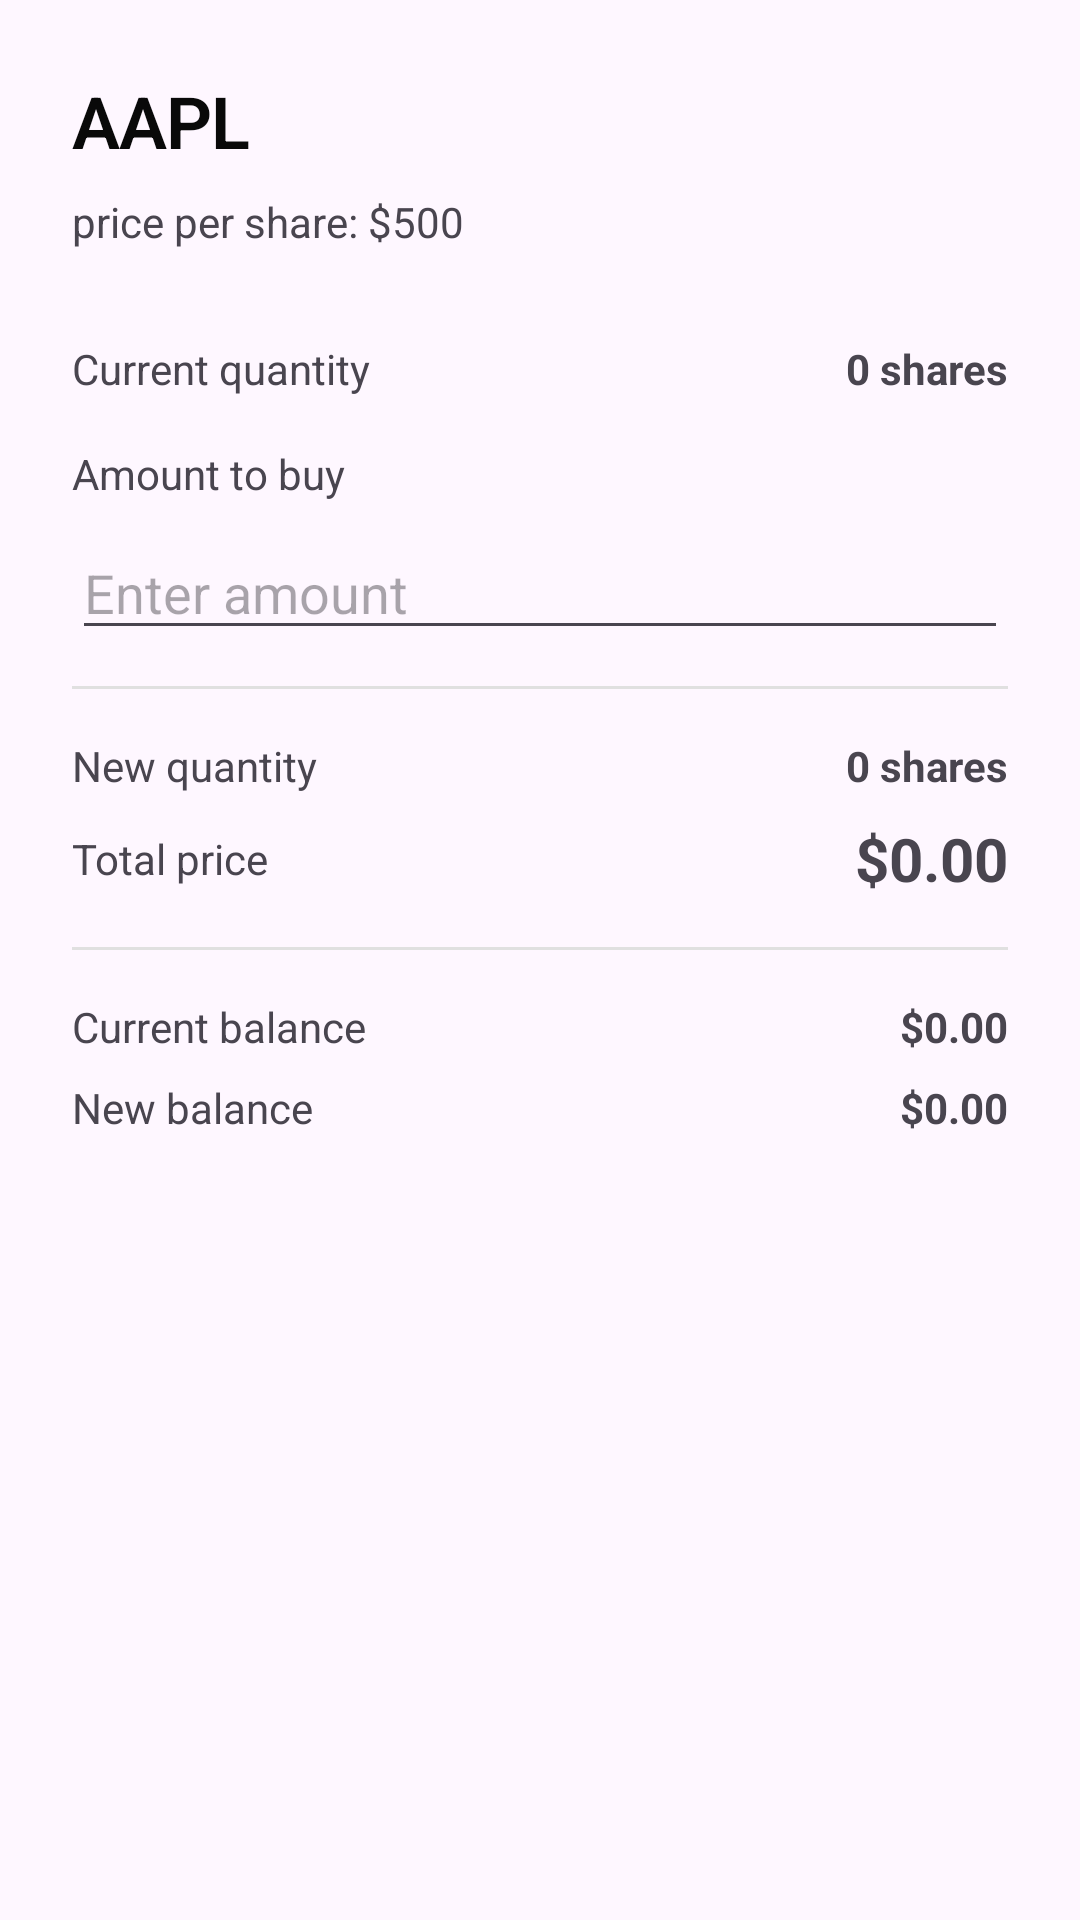

Here is an Android app screen rendered from its layout file. Give the layout XML and the strings, colors and styles it references.
<!-- AndroidManifest.xml: application theme Theme.PortfoTracker -->
<!-- res/layout/dialog_buy_sell.xml -->
<?xml version="1.0" encoding="utf-8"?>
<LinearLayout xmlns:android="http://schemas.android.com/apk/res/android"
    android:orientation="vertical"
    android:padding="24dp"
    android:layout_width="match_parent"
    android:layout_height="wrap_content">

    <LinearLayout
        android:layout_width="wrap_content"
        android:layout_height="wrap_content"
        android:orientation="horizontal"
        android:layout_marginBottom="8dp"
        >

        <TextView
            android:id="@+id/tv_buy_sell"
            android:layout_width="wrap_content"
            android:layout_height="wrap_content"
            style="@style/TextAppearance.App.H2"
            android:text="" />

        <TextView
            android:id="@+id/tv_stock_symbol"
            android:layout_width="wrap_content"
            android:layout_height="wrap_content"
            android:text="AAPL"
            style="@style/TextAppearance.App.H2"
            />
    </LinearLayout>

    <LinearLayout
        android:layout_width="match_parent"
        android:layout_height="wrap_content"
        android:orientation="horizontal"
        android:gravity="center_vertical"
        android:layout_marginBottom="30dp">

        <TextView
            android:layout_width="wrap_content"
            android:layout_height="wrap_content"
            android:text="price per share: $" />

        <TextView
            android:id="@+id/tv_share_price"
            android:layout_width="wrap_content"
            android:layout_height="wrap_content"
            android:text="500" />
    </LinearLayout>

    
    <LinearLayout
        android:layout_width="match_parent"
        android:layout_height="wrap_content"
        android:orientation="horizontal"
        android:gravity="center_vertical"
        android:layout_marginBottom="16dp">

        <TextView
            android:layout_width="0dp"
            android:layout_height="wrap_content"
            android:layout_weight="1"
            android:text="Current quantity" />

        <TextView
            android:id="@+id/tv_current_quantity"
            android:layout_width="wrap_content"
            android:layout_height="wrap_content"
            android:text="0"
            android:textStyle="bold" />

        <TextView
            android:layout_width="wrap_content"
            android:layout_height="wrap_content"
            android:text=" shares"
            android:textStyle="bold" />

    </LinearLayout>

    
    <TextView
        android:id="@+id/tv_amount_label"
        android:layout_width="wrap_content"
        android:layout_height="wrap_content"
        android:text="Amount to buy"
        android:layout_marginBottom="8dp"/>

    <EditText
        android:id="@+id/et_amount"
        android:layout_width="match_parent"
        android:layout_height="wrap_content"
        android:hint="Enter amount"
        android:inputType="number"
        android:layout_marginBottom="12dp"/>
    
    <View
        android:layout_width="match_parent"
        android:layout_height="1dp"
        android:background="#e0e0e0"
        android:layout_marginBottom="16dp"/>

    
    <LinearLayout
        android:layout_width="match_parent"
        android:layout_height="wrap_content"
        android:orientation="horizontal"
        android:gravity="center_vertical"
        android:layout_marginBottom="8dp">

        <TextView
            android:layout_width="0dp"
            android:layout_height="wrap_content"
            android:layout_weight="1"
            android:text="New quantity" />

        <TextView
            android:id="@+id/tv_new_quantity"
            android:layout_width="wrap_content"
            android:layout_height="wrap_content"
            android:text="0"
            android:textStyle="bold" />

        <TextView
            android:layout_width="wrap_content"
            android:layout_height="wrap_content"
            android:text=" shares"
            android:textStyle="bold" />
    </LinearLayout>

    
    <LinearLayout
        android:layout_width="match_parent"
        android:layout_height="wrap_content"
        android:orientation="horizontal"
        android:gravity="center_vertical"
        android:layout_marginBottom="16dp">

        <TextView
            android:layout_width="0dp"
            android:layout_height="wrap_content"
            android:layout_weight="1"
            android:text="Total price" />

        <TextView
            android:layout_width="wrap_content"
            android:layout_height="wrap_content"
            android:text="$"
            android:textStyle="bold"
            android:textSize="20sp"/>
        <TextView
            android:id="@+id/tv_stock_price_value"
            android:layout_width="wrap_content"
            android:layout_height="wrap_content"
            android:text="0.00"
            android:textStyle="bold"
            android:textSize="20sp"/>
    </LinearLayout>

    
    <View
        android:layout_width="match_parent"
        android:layout_height="1dp"
        android:background="#e0e0e0"
        android:layout_marginBottom="16dp"/>

    
    <LinearLayout
        android:layout_width="match_parent"
        android:layout_height="wrap_content"
        android:orientation="horizontal"
        android:gravity="center_vertical"
        android:layout_marginBottom="8dp">

        <TextView
            android:layout_width="0dp"
            android:layout_height="wrap_content"
            android:layout_weight="1"
            android:text="Current balance" />

        <TextView
            android:layout_width="wrap_content"
            android:layout_height="wrap_content"
            android:text="$"
            android:textStyle="bold"/>
        <TextView
            android:id="@+id/tv_current_balance"
            android:layout_width="wrap_content"
            android:layout_height="wrap_content"
            android:text="0.00"
            android:textStyle="bold"/>
    </LinearLayout>

    
    <LinearLayout
        android:layout_width="match_parent"
        android:layout_height="wrap_content"
        android:orientation="horizontal"
        android:gravity="center_vertical"
        android:layout_marginBottom="8dp">

        <TextView
            android:layout_width="0dp"
            android:layout_height="wrap_content"
            android:layout_weight="1"
            android:text="New balance" />

        <TextView
            android:layout_width="wrap_content"
            android:layout_height="wrap_content"
            android:text="$"
            android:textStyle="bold"/>
        <TextView
            android:id="@+id/tv_new_balance"
            android:layout_width="wrap_content"
            android:layout_height="wrap_content"
            android:text="0.00"
            android:textStyle="bold"/>
    </LinearLayout>



    <TextView
        android:id="@+id/tv_error"
        android:layout_width="match_parent"
        android:layout_height="wrap_content"
        android:text=" "
        android:textColor="@android:color/holo_red_dark"
        android:layout_marginBottom="8dp"/>


</LinearLayout>
<!-- resources referenced by this layout -->
<resources>
  <style name="TextAppearance.App.H2" parent="TextAppearance.MaterialComponents.Headline2">
          <item name="android:textSize">24sp</item>
          <item name="android:textColor">@color/text_primary</item>
          <item name="android:letterSpacing">-0.01</item>
          <item name="android:textFontWeight">600</item>
      </style>
  <style name="Theme.PortfoTracker" parent="Base.Theme.PortfoTracker" />
  <color name="text_primary">#090909</color>
  <style name="Base.Theme.PortfoTracker" parent="Theme.Material3.DayNight.NoActionBar">
          
          
      </style>
</resources>
